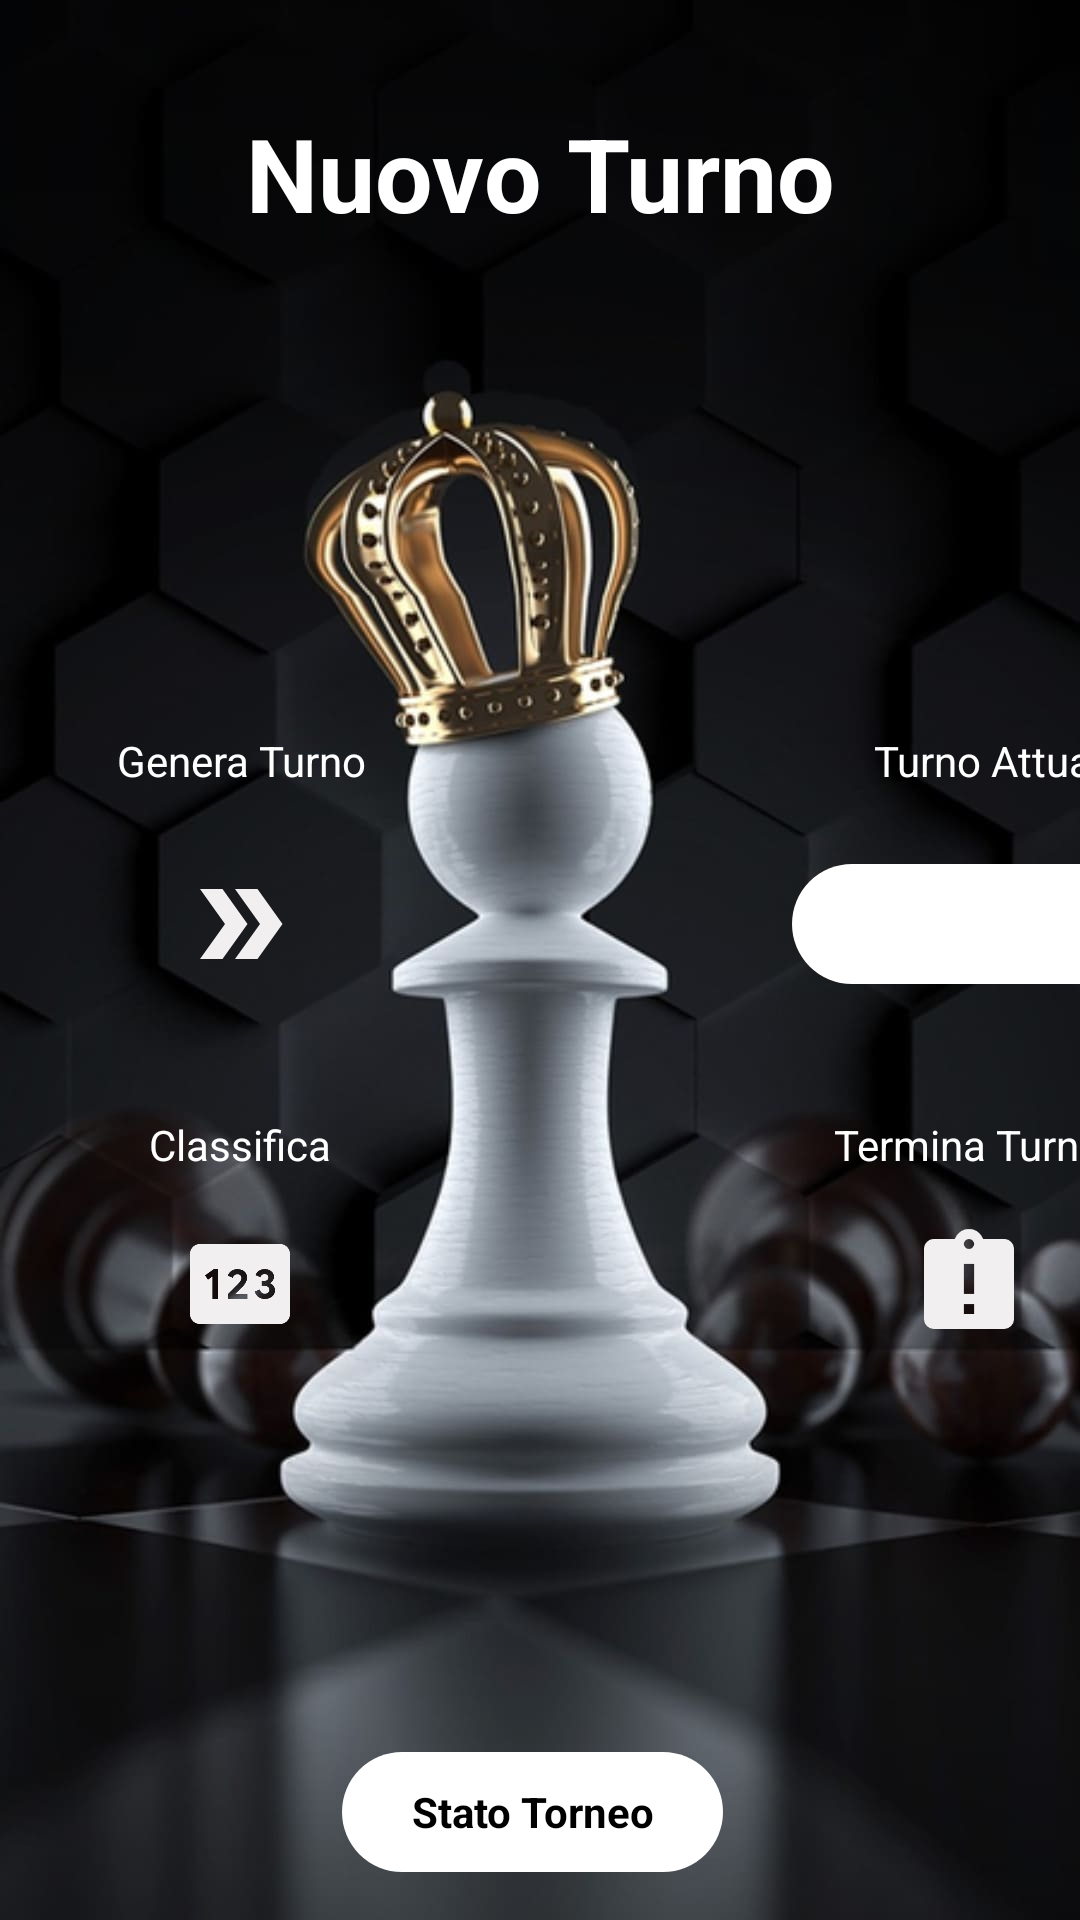

The Android layout XML behind this screen, and the referenced resources:
<!-- AndroidManifest.xml: application theme Theme.CircoloScacchistico -->
<!-- res/layout/activity_genera_singolo_turno.xml -->
<?xml version="1.0" encoding="utf-8"?>
<androidx.constraintlayout.widget.ConstraintLayout xmlns:android="http://schemas.android.com/apk/res/android"
    xmlns:app="http://schemas.android.com/apk/res-auto"
    xmlns:tools="http://schemas.android.com/tools"
    android:layout_width="match_parent"
    android:layout_height="match_parent"
    android:background="@drawable/scacchi"
    tools:context=".Amministratore.activity.GeneraSingoloTurno"
    tools:layout_editor_absoluteX="0dp"
    tools:layout_editor_absoluteY="-48dp">

    <TextView
        android:id="@+id/NuovoTurnoView"
        android:layout_width="wrap_content"
        android:layout_height="wrap_content"
        android:text="Nuovo Turno"
        android:textColor="@color/colorWhite"
        android:textSize="34sp"
        android:textStyle="bold"
        app:layout_constraintBottom_toBottomOf="parent"
        app:layout_constraintEnd_toEndOf="parent"
        app:layout_constraintStart_toStartOf="parent"
        app:layout_constraintTop_toTopOf="parent"
        app:layout_constraintVertical_bias="0.059" />


    <TextView
        android:id="@+id/titoloTurnoAttuale"
        android:layout_width="wrap_content"
        android:layout_height="wrap_content"
        android:layout_marginTop="244dp"
        android:hint="Turno Attuale"
        android:shadowColor="@color/colorWhite"
        android:text="Turno Attuale"
        android:textColor="@color/colorWhite"
        app:layout_constraintEnd_toEndOf="@+id/generaTurno_turnoAttuale"
        app:layout_constraintHorizontal_bias="0.627"
        app:layout_constraintStart_toStartOf="@+id/generaTurno_turnoAttuale"
        app:layout_constraintTop_toTopOf="parent" />


    <TextView
        android:id="@+id/titoloGeneraTurno"
        android:layout_width="wrap_content"
        android:layout_height="wrap_content"
        android:layout_marginTop="244dp"
        android:hint="Genera Turno"
        android:shadowColor="@color/colorWhite"
        android:text="Genera Turno"
        android:textColor="@color/colorWhite"
        app:layout_constraintEnd_toEndOf="@+id/NuovoTurnoBtn"
        app:layout_constraintHorizontal_bias="0.482"
        app:layout_constraintStart_toStartOf="@+id/NuovoTurnoBtn"
        app:layout_constraintTop_toTopOf="parent" />

    <EditText
        android:id="@+id/generaTurno_turnoAttuale"
        android:layout_width="127dp"
        android:layout_height="40dp"
        android:layout_marginStart="264dp"
        android:layout_marginLeft="264dp"
        android:layout_marginTop="288dp"
        android:layout_marginEnd="30dp"
        android:layout_marginRight="30dp"
        android:background="@drawable/input_bg"
        android:gravity="center"
        android:text=""
        android:textColor="@color/black"
        android:textColorHint="@color/black"
        android:textStyle="bold"
        app:layout_constraintEnd_toStartOf="@+id/singledeletenome"
        app:layout_constraintHorizontal_bias="0.142"
        app:layout_constraintStart_toStartOf="parent"
        app:layout_constraintTop_toTopOf="parent" />

    <ImageView
        android:id="@+id/NuovoTurnoBtn"
        android:layout_width="64dp"
        android:layout_height="40dp"
        android:layout_marginStart="48dp"
        android:layout_marginLeft="48dp"
        android:layout_marginTop="288dp"
        android:onClick="GeneraNuovoTurno"
        android:src="@drawable/ic_freccia_bianca"
        app:layout_constraintEnd_toStartOf="@+id/generaTurno_turnoAttuale"
        app:layout_constraintHorizontal_bias="0.0"
        app:layout_constraintStart_toStartOf="parent"
        app:layout_constraintTop_toTopOf="parent" />

    <TextView
        android:id="@+id/statoTorneoGeneraTurno"
        android:layout_width="127dp"
        android:layout_height="40dp"
        android:layout_marginTop="584dp"
        android:background="@drawable/input_bg"
        android:gravity="center"
        android:onClick="cambiaStato"
        android:text="Stato Torneo"
        android:textColor="@color/black"
        android:textColorHint="@color/black"
        android:textStyle="bold"
        app:layout_constraintEnd_toEndOf="parent"
        app:layout_constraintHorizontal_bias="0.489"
        app:layout_constraintStart_toStartOf="parent"
        app:layout_constraintTop_toTopOf="parent" />

    <TextView
        android:id="@+id/AvvisoStato"
        android:layout_width="wrap_content"
        android:layout_height="wrap_content"
        android:layout_marginTop="32dp"
        android:textColor="@color/white"
        android:textStyle="bold"
        android:text="Testo"
        app:layout_constraintEnd_toEndOf="@+id/statoTorneoGeneraTurno"
        app:layout_constraintHorizontal_bias="0.536"
        app:layout_constraintStart_toStartOf="@+id/statoTorneoGeneraTurno"
        app:layout_constraintTop_toBottomOf="@+id/statoTorneoGeneraTurno" />


    <TextView
        android:id="@+id/titoloTerminaTurno"
        android:layout_width="wrap_content"
        android:layout_height="wrap_content"
        android:layout_marginTop="372dp"
        android:hint="Termina Turno"
        android:shadowColor="@color/colorWhite"
        android:text="Termina Turno"
        android:textColor="@color/colorWhite"
        app:layout_constraintEnd_toEndOf="@+id/TerminaTurnoBtn"
        app:layout_constraintStart_toStartOf="@+id/TerminaTurnoBtn"
        app:layout_constraintTop_toTopOf="parent" />

    <ImageView
        android:id="@+id/TerminaTurnoBtn"
        android:layout_width="64dp"
        android:layout_height="40dp"
        android:layout_marginTop="408dp"
        android:onClick="TerminaTurnoAttuale"
        android:src="@drawable/ic_termina"
        app:layout_constraintEnd_toEndOf="@+id/generaTurno_turnoAttuale"
        app:layout_constraintHorizontal_bias="0.428"
        app:layout_constraintStart_toStartOf="@+id/generaTurno_turnoAttuale"
        app:layout_constraintTop_toTopOf="parent" />


    <ImageView
        android:id="@+id/ClassificaTurnoAttuale"
        android:layout_width="64dp"
        android:layout_height="40dp"
        android:layout_marginTop="408dp"
        android:onClick="visualizzaClassifica"
        android:src="@drawable/ic_classifica_bianco"
        app:layout_constraintEnd_toEndOf="@+id/NuovoTurnoBtn"
        app:layout_constraintStart_toStartOf="@+id/NuovoTurnoBtn"
        app:layout_constraintTop_toTopOf="parent" />

    <TextView
        android:id="@+id/titoloClassificaAttuale"
        android:layout_width="wrap_content"
        android:layout_height="wrap_content"
        android:layout_marginTop="372dp"
        android:hint="Classifica"
        android:shadowColor="@color/colorWhite"
        android:text="Classifica"
        android:textColor="@color/colorWhite"
        app:layout_constraintEnd_toEndOf="@+id/ClassificaTurnoAttuale"
        app:layout_constraintStart_toStartOf="@+id/ClassificaTurnoAttuale"
        app:layout_constraintTop_toTopOf="parent" />


</androidx.constraintlayout.widget.ConstraintLayout>
<!-- resources referenced by this layout -->
<resources>
  <color name="black">#FF000000</color>
  <color name="colorWhite">#FFFFFF</color>
  <color name="white">#FFFFFFFF</color>
  <!-- drawable ic_classifica_bianco (drawable) -->
  <vector android:height="24dp" android:tint="#F1EFEF"
      android:viewportHeight="24" android:viewportWidth="24"
      android:width="24dp" xmlns:android="http://schemas.android.com/apk/res/android">
      <path android:fillColor="@android:color/white" android:pathData="M20,4H4C2.9,4 2,4.9 2,6v12c0,1.1 0.9,2 2,2h16c1.1,0 2,-0.9 2,-2V6C22,4.9 21.1,4 20,4zM7.64,15H6.49v-4.5l-0.9,0.66l-0.58,-0.89L6.77,9h0.87V15zM13.5,15H9.61v-1.02c1.07,-1.07 1.77,-1.77 2.13,-2.15c0.4,-0.42 0.54,-0.69 0.54,-1.06c0,-0.4 -0.31,-0.72 -0.81,-0.72c-0.52,0 -0.8,0.39 -0.9,0.72l-1.01,-0.42c0.01,-0.02 0.18,-0.76 1,-1.15c0.69,-0.33 1.48,-0.2 1.95,0.03c0.86,0.44 0.91,1.24 0.91,1.48c0,0.64 -0.31,1.26 -0.92,1.86c-0.25,0.25 -0.72,0.71 -1.4,1.39l0.03,0.05h2.37V15zM18.75,14.15C18.67,14.28 18.19,15 16.99,15c-0.04,0 -1.6,0.08 -2.05,-1.51l1.03,-0.41c0.03,0.1 0.19,0.86 1.02,0.86c0.41,0 0.89,-0.28 0.89,-0.77c0,-0.55 -0.48,-0.79 -1.04,-0.79h-0.5v-1h0.46c0.33,0 0.88,-0.14 0.88,-0.72c0,-0.39 -0.31,-0.65 -0.75,-0.65c-0.5,0 -0.74,0.32 -0.85,0.64l-0.99,-0.41C15.2,9.9 15.68,9 16.94,9c1.09,0 1.54,0.64 1.62,0.75c0.33,0.5 0.28,1.16 0.02,1.57c-0.15,0.22 -0.32,0.38 -0.52,0.48v0.07c0.28,0.11 0.51,0.28 0.68,0.52C19.11,12.91 19.07,13.66 18.75,14.15z"/>
  </vector>
  <!-- drawable ic_freccia_bianca (drawable) -->
  <vector android:height="24dp" android:tint="#F1EFEF"
      android:viewportHeight="24" android:viewportWidth="24"
      android:width="24dp" xmlns:android="http://schemas.android.com/apk/res/android">
      <path android:fillColor="@android:color/white" android:pathData="M15.5,5l-4.5,0l5,7l-5,7l4.5,0l5,-7z"/>
      <path android:fillColor="@android:color/white" android:pathData="M8.5,5l-4.5,0l5,7l-5,7l4.5,0l5,-7z"/>
  </vector>
  <!-- drawable ic_termina (drawable) -->
  <vector android:height="24dp" android:tint="#F1EFEF"
      android:viewportHeight="24" android:viewportWidth="24"
      android:width="24dp" xmlns:android="http://schemas.android.com/apk/res/android">
      <path android:fillColor="@android:color/white" android:pathData="M19,3h-4.18C14.4,1.84 13.3,1 12,1c-1.3,0 -2.4,0.84 -2.82,2L5,3c-1.1,0 -2,0.9 -2,2v14c0,1.1 0.9,2 2,2h14c1.1,0 2,-0.9 2,-2L21,5c0,-1.1 -0.9,-2 -2,-2zM13,18h-2v-2h2v2zM13,14h-2L11,8h2v6zM12,5c-0.55,0 -1,-0.45 -1,-1s0.45,-1 1,-1 1,0.45 1,1 -0.45,1 -1,1z"/>
  </vector>
  <!-- drawable input_bg (drawable) -->
  <?xml version="1.0" encoding="utf-8"?>
  <shape xmlns:android="http://schemas.android.com/apk/res/android">
  
      <solid android:color="@color/colorWhite" />
      
      <corners android:radius="70dp"/>
  </shape>
  <!-- drawable scacchi: jpg bitmap (drawable-v24, 64812 bytes) -->
  <style name="Theme.CircoloScacchistico" parent="Theme.MaterialComponents.DayNight.DarkActionBar">
          
          <item name="colorPrimary">@color/purple_500</item>
          <item name="colorPrimaryVariant">@color/purple_700</item>
          <item name="colorOnPrimary">@color/white</item>
          
          <item name="colorSecondary">@color/teal_200</item>
          <item name="colorSecondaryVariant">@color/teal_700</item>
          <item name="colorOnSecondary">@color/black</item>
          
          <item name="android:statusBarColor">?attr/colorPrimaryVariant</item>
          
      </style>
  <color name="purple_500">#FF6200EE</color>
  <color name="purple_700">#FF3700B3</color>
  <color name="teal_200">#FF03DAC5</color>
  <color name="teal_700">#FF018786</color>
</resources>
